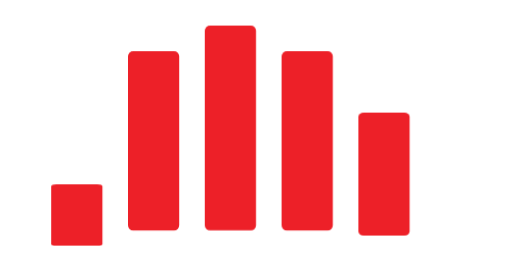
t = 0.00 s
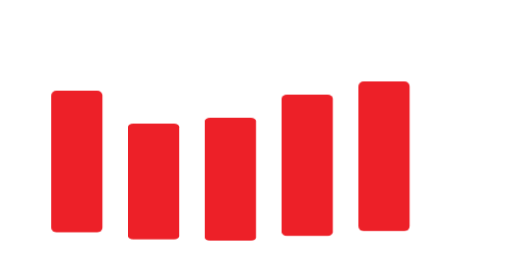
t = 0.30 s
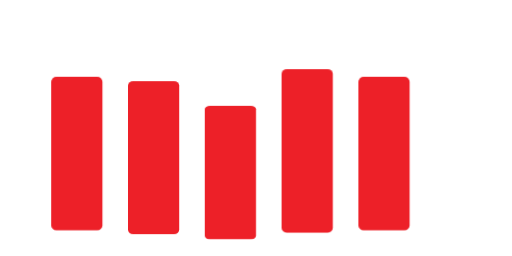
t = 0.40 s
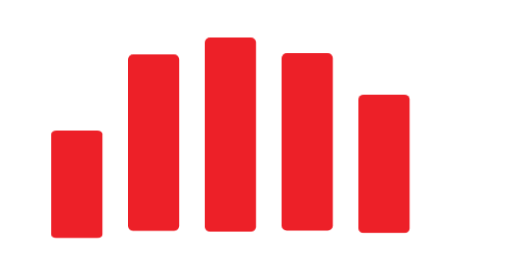
t = 0.60 s
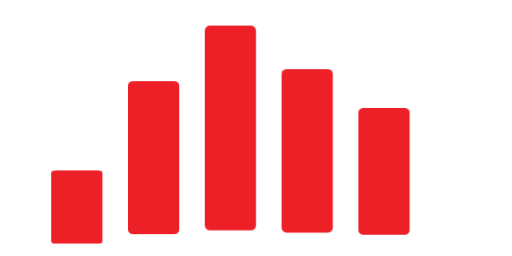
t = 0.70 s
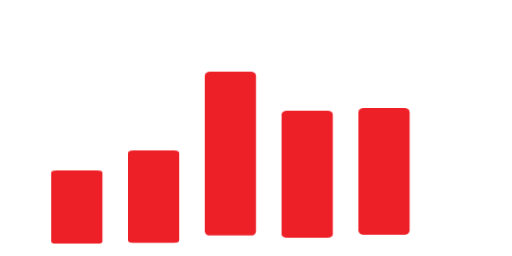
t = 0.90 s

The animated SVG that drew these frames (rendered in a browser with its animation timeline set to each time). Animation: 5 CSS @keyframes rules; one cycle of 1.10 s, repeats indefinitely.

<?xml version="1.0" encoding="UTF-8"?>
<svg version="1.1" xmlns="http://www.w3.org/2000/svg" width="400" height="200" viewBox="0 0 400 200">
<defs>
<style>
@keyframes wave1 { 0%, 100% { transform: scaleY(0.4); } 50% { transform: scaleY(1); } }
@keyframes wave2 { 0%, 100% { transform: scaleY(0.5); } 50% { transform: scaleY(1); } }
@keyframes wave3 { 0%, 100% { transform: scaleY(0.6); } 50% { transform: scaleY(1); } }
@keyframes wave4 { 0%, 100% { transform: scaleY(0.7); } 50% { transform: scaleY(1); } }
@keyframes wave5 { 0%, 100% { transform: scaleY(0.8); } 50% { transform: scaleY(1); } }
.bar { transform-origin: bottom; animation-duration: 0.8s; animation-timing-function: ease-in-out; animation-iteration-count: infinite; }
.bar1 { animation-name: wave1; animation-delay: 0s; }
.bar2 { animation-name: wave2; animation-delay: 0.15s; }
.bar3 { animation-name: wave3; animation-delay: 0.3s; }
.bar4 { animation-name: wave4; animation-delay: 0.15s; }
.bar5 { animation-name: wave5; animation-delay: 0s; }
</style>
</defs>
<g class="bar bar1">
  <rect x="40" y="60" width="40" height="120" fill="#ED2028" rx="4"/>
</g>
<g class="bar bar2">
  <rect x="100" y="40" width="40" height="140" fill="#ED2028" rx="4"/>
</g>
<g class="bar bar3">
  <rect x="160" y="20" width="40" height="160" fill="#ED2028" rx="4"/>
</g>
<g class="bar bar4">
  <rect x="220" y="40" width="40" height="140" fill="#ED2028" rx="4"/>
</g>
<g class="bar bar5">
  <rect x="280" y="60" width="40" height="120" fill="#ED2028" rx="4"/>
</g>
</svg>
